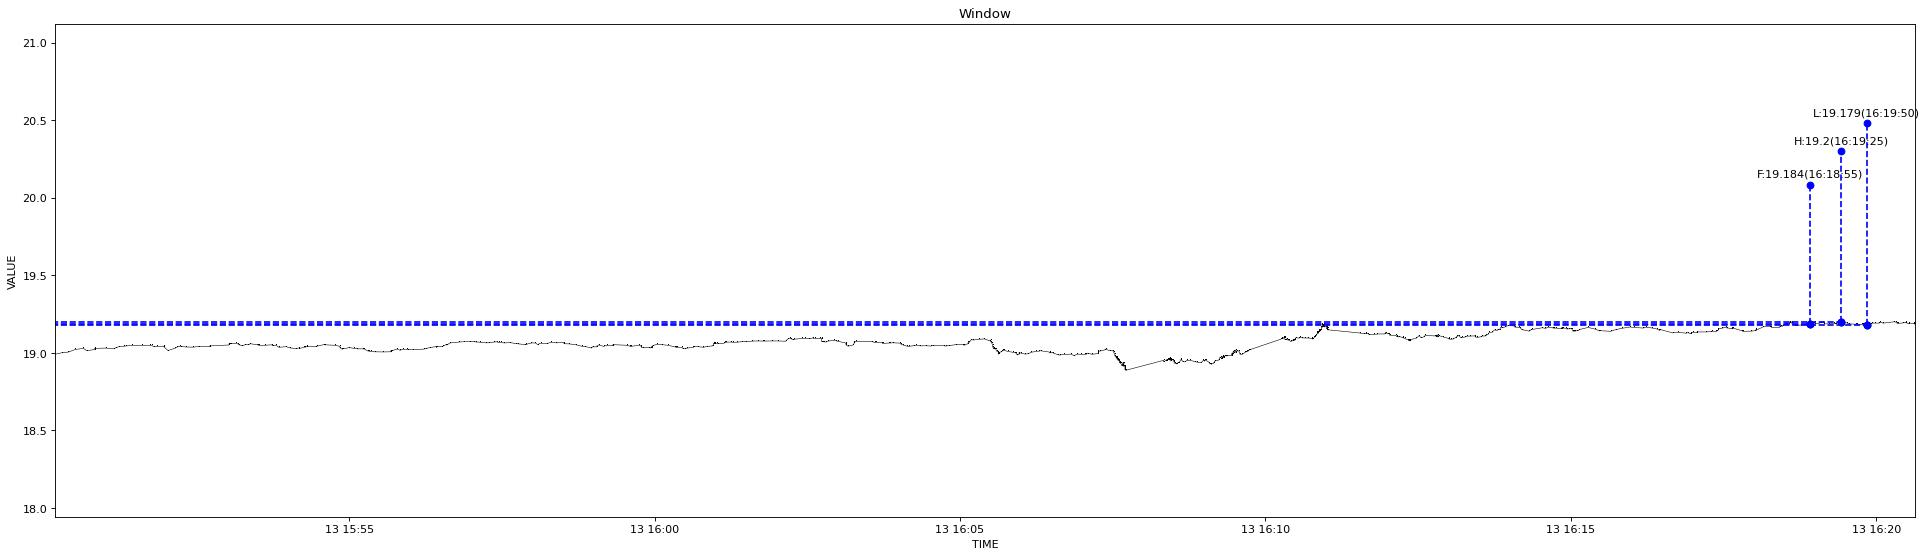

Values plotted in this chart, from the file beside it:
1639381811989, 18.991
1639381818087, 19
1639381818198, 19
1639381824322, 19
1639381831338, 19.02
1639381839455, 19.03
1639381839558, 19.03
1639381842510, 19.02
1639381850220, 19.02
1639381850326, 19.03
1639381850553, 19.03
1639381861660, 19.03
1639381869127, 19.03
1639381871655, 19.03
1639381874540, 19.04
1639381879540, 19.04
1639381881554, 19.05
1639381887542, 19.05
1639381896788, 19.05
1639381904766, 19.05
1639381906364, 19.05
1639381908194, 19.04
1639381908323, 19.04
1639381911713, 19.04
1639381918044, 19.04
1639381918151, 19.04
1639381922740, 19.02
1639381929488, 19.03
1639381931740, 19.04
1639381934071, 19.04
1639381935787, 19.04
1639381940057, 19.04
1639381947253, 19.04
1639381947403, 19.04
1639381952538, 19.04
1639381952894, 19.04
1639381963558, 19.04
1639381963670, 19.04
1639381963912, 19.05
1639381982277, 19.05
1639381982386, 19.06
1639381982888, 19.06
1639381983011, 19.06
1639381984941, 19.06
1639381989258, 19.06
1639381991915, 19.06
1639381992368, 19.05
1639381992469, 19.05
1639381995901, 19.05
1639381998202, 19.05
1639382001213, 19.05
1639382003057, 19.06
1639382010081, 19.05
1639382010191, 19.05
1639382011894, 19.05
1639382017843, 19.05
1639382024161, 19.05
1639382025429, 19.05
1639382028751, 19.05
1639382031876, 19.04
1639382038184, 19.04
... 732 more rows
